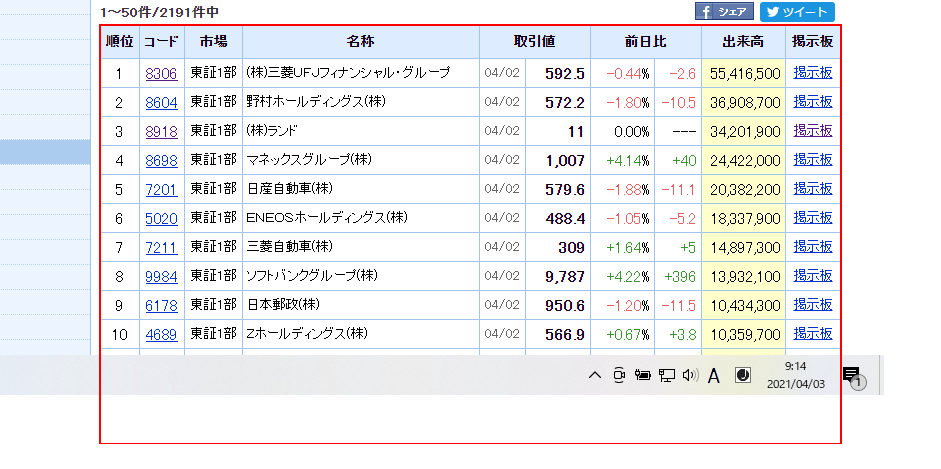
Task: 空のプロジェクト
Workflow: 出来高先頭50位抽出

Step 1: get-text from the table
